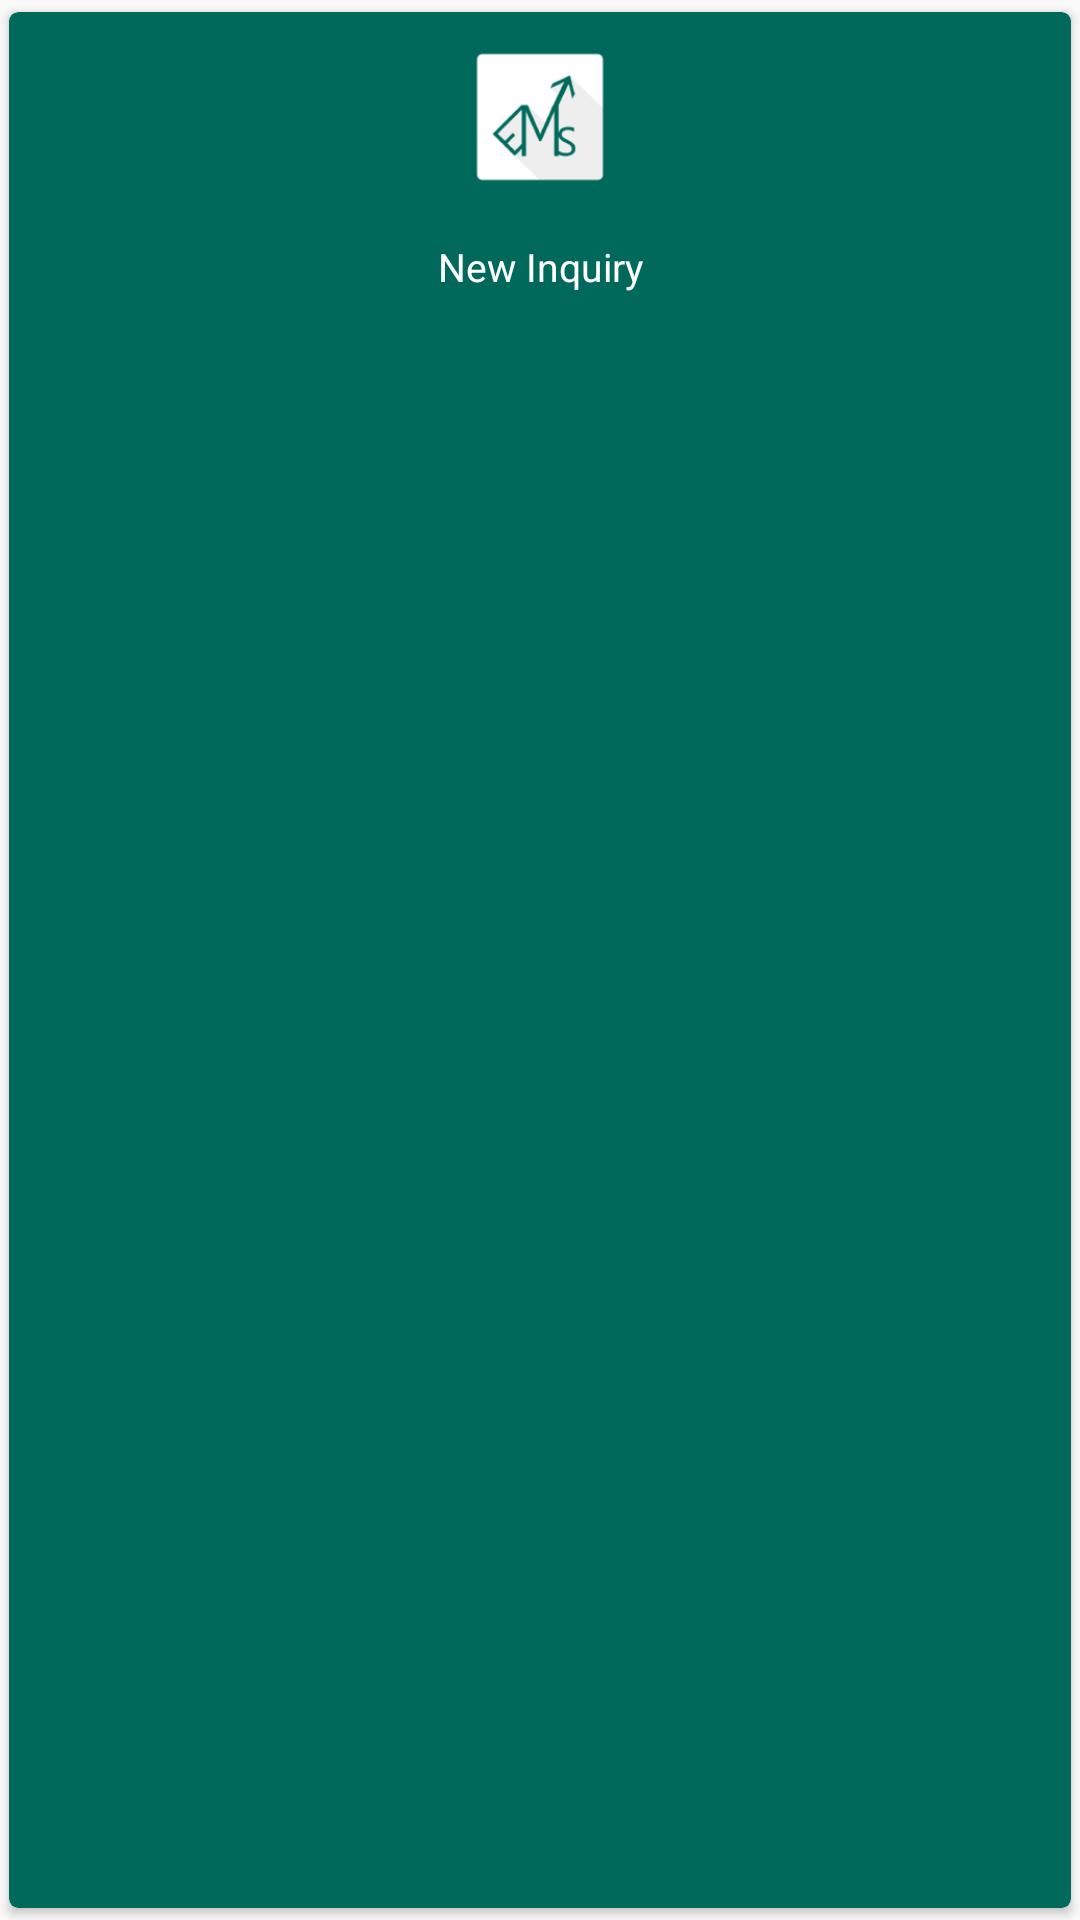

Android layout source for this screen:
<!-- AndroidManifest.xml: application theme AppTheme -->
<!-- res/layout/single_home_grid_item.xml -->
<?xml version="1.0" encoding="utf-8"?>
<android.support.v7.widget.CardView
    xmlns:card_view="http://schemas.android.com/apk/res-auto"
    xmlns:android="http://schemas.android.com/apk/res/android"
    android:id="@+id/card_view"
    card_view:cardUseCompatPadding="true"
    android:layout_width="100dp"
    card_view:cardBackgroundColor="@color/primary_dark"
    android:layout_height="100dp"

    card_view:cardCornerRadius="3dp"
    android:layout_margin="10dp">
    <RelativeLayout
        android:layout_width="wrap_content"
        android:layout_height="wrap_content">
        <ImageView

            android:id="@+id/iv_gridItemIcon"
            android:layout_width="50dp"
            android:layout_height="50dp"
            android:layout_marginTop="10dp"
            android:layout_centerHorizontal="true"
            android:contentDescription="New Inquiry"
            android:src="@mipmap/ic_launcher"

            android:scaleType="centerCrop" />
        <TextView
            android:id="@+id/tv_gridItemLabel"
            android:layout_width="match_parent"
            android:layout_height="50dp"
            android:textSize="13sp"
            android:text="New Inquiry"
            android:textColor="#FFFFFF"
            android:gravity="center"
            android:layout_below="@+id/iv_gridItemIcon" />
    </RelativeLayout>
</android.support.v7.widget.CardView>
<!-- resources referenced by this layout -->
<resources>
  <color name="primary_dark">#00695C</color>
  <!-- mipmap ic_launcher: png bitmap (mipmap-hdpi, 2827 bytes) -->
  <style name="AppTheme" parent="Theme.AppCompat.Light.NoActionBar">
          
          <item name="colorPrimary">@color/primary</item>
          <item name="colorPrimaryDark">@color/primary_dark</item>
          <item name="colorAccent">@color/accent</item>
          <item name="colorButtonNormal">@color/primary</item>
      </style>
  <color name="primary">#009688</color>
  <color name="accent">#00695C</color>
</resources>
